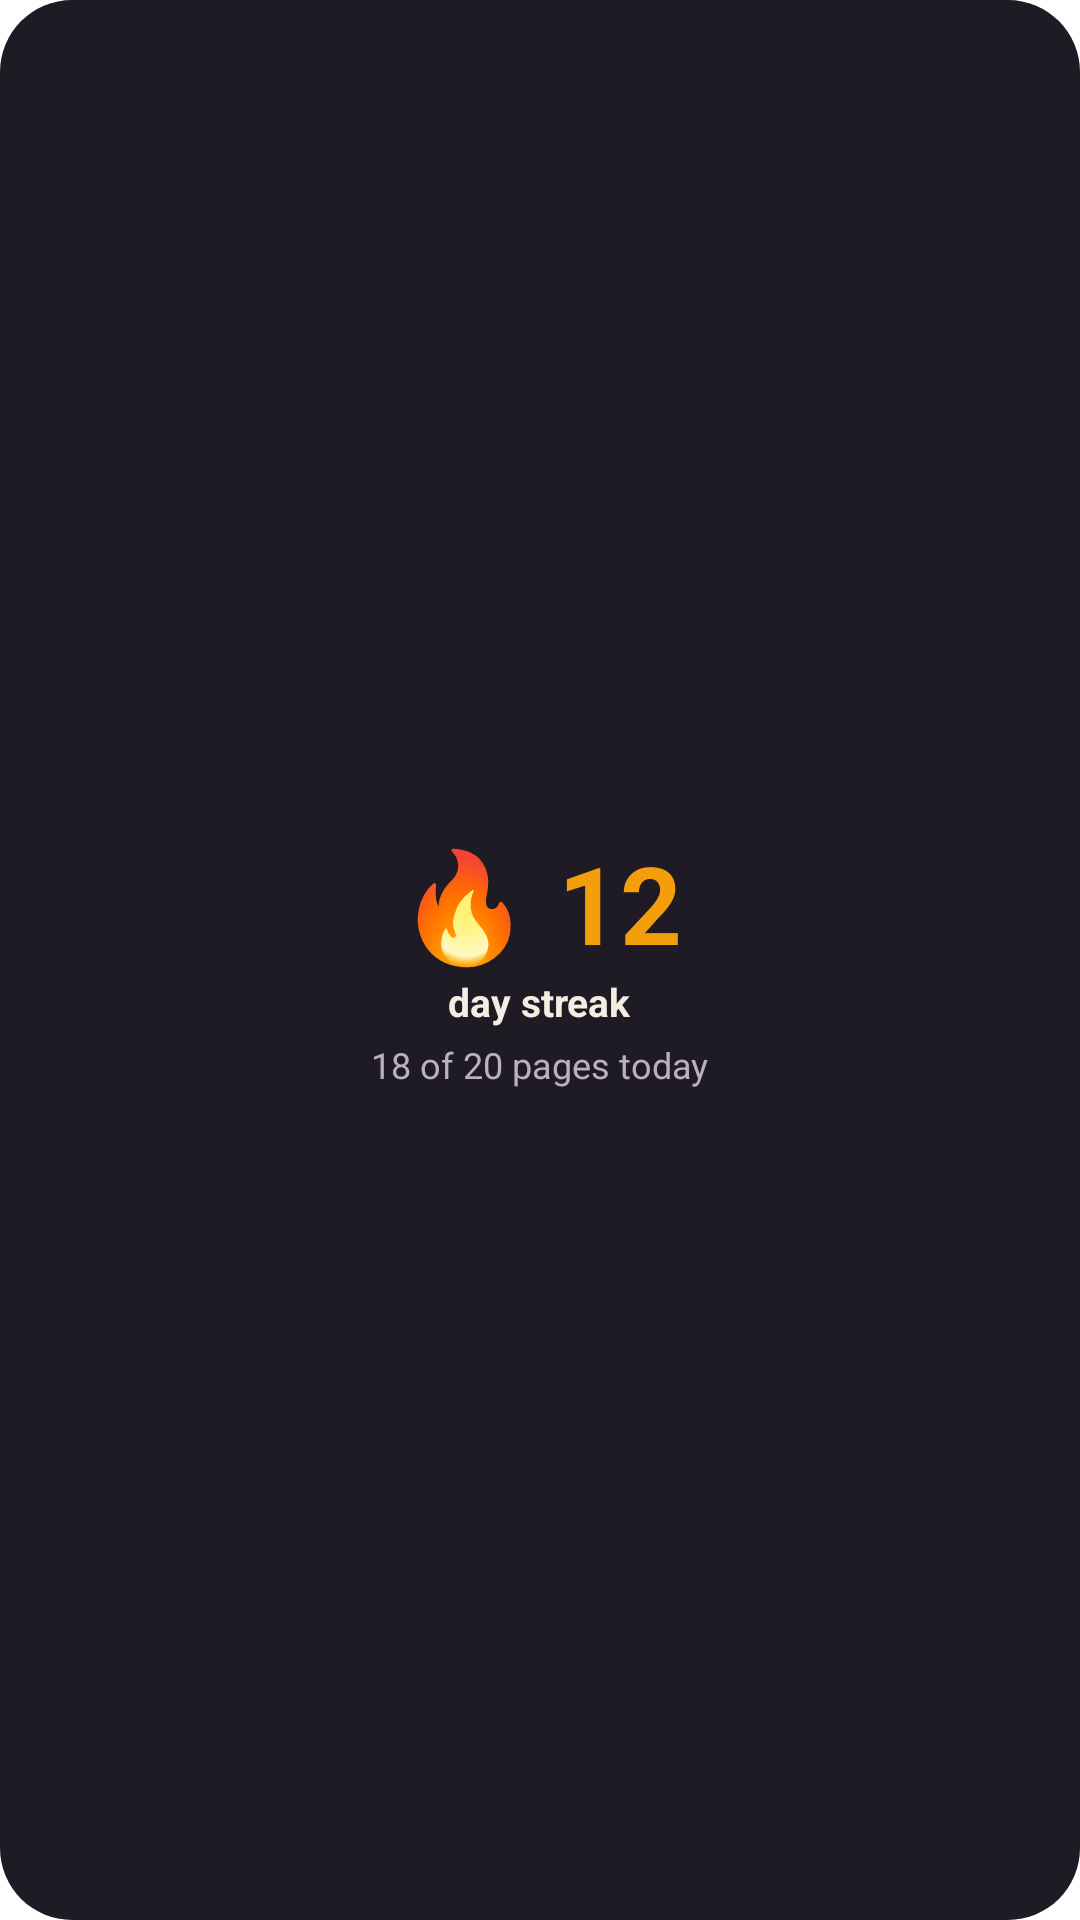

The Android layout XML behind this screen, and the referenced resources:
<!-- AndroidManifest.xml: application theme Theme.App.Starting -->
<!-- res/layout/widget_preview_streak.xml -->
<?xml version="1.0" encoding="utf-8"?>
<LinearLayout xmlns:android="http://schemas.android.com/apk/res/android"
    xmlns:tools="http://schemas.android.com/tools"
    android:layout_width="match_parent"
    android:layout_height="match_parent"
    android:background="@drawable/widget_preview_bg"
    android:gravity="center"
    android:orientation="vertical"
    android:padding="12dp"
    tools:ignore="HardcodedText">

    <TextView
        android:layout_width="wrap_content"
        android:layout_height="wrap_content"
        android:text="🔥 12"
        android:textColor="#FFF59E0B"
        android:textSize="36sp"
        android:textStyle="bold" />

    <TextView
        android:layout_width="wrap_content"
        android:layout_height="wrap_content"
        android:text="day streak"
        android:textColor="#FFF4EDE1"
        android:textSize="13sp"
        android:textStyle="bold" />

    <TextView
        android:layout_width="wrap_content"
        android:layout_height="wrap_content"
        android:layout_marginTop="4dp"
        android:text="18 of 20 pages today"
        android:textColor="#FFB9B1C0"
        android:textSize="12sp" />
</LinearLayout>
<!-- resources referenced by this layout -->
<resources>
  <!-- drawable widget_preview_bg (drawable) -->
  <?xml version="1.0" encoding="utf-8"?>
  <shape xmlns:android="http://schemas.android.com/apk/res/android" android:shape="rectangle">
      <solid android:color="#FF1F1B24" />
      <corners android:radius="24dp" />
  </shape>
  <style name="Theme.App.Starting" parent="Theme.SplashScreen">
          
          <item name="windowSplashScreenBackground">@color/splash_background</item>
          <item name="windowSplashScreenAnimatedIcon">@drawable/ic_launcher_foreground</item>
          <item name="windowSplashScreenIconBackgroundColor">@color/ic_launcher_background</item>
          <item name="postSplashScreenTheme">@android:style/Theme.DeviceDefault.NoActionBar</item>
      </style>
  <color name="splash_background">#141B26</color>
  <!-- drawable ic_launcher_foreground (drawable) -->
  <?xml version="1.0" encoding="utf-8"?>
  <vector xmlns:android="http://schemas.android.com/apk/res/android"
      android:width="108dp"
      android:height="108dp"
      android:viewportWidth="108"
      android:viewportHeight="108">
      
      <path
          android:fillColor="#FFFFF4DE"
          android:pathData="M54,40 C49.5,35.8 42.6,33.5 36,33.5 L33,33.5 L33,71.5 L36,71.5 C42.6,71.5 49.5,73.8 54,78 Z" />
      
      <path
          android:fillColor="#FFF2DDB5"
          android:pathData="M54,40 C58.5,35.8 65.4,33.5 72,33.5 L75,33.5 L75,71.5 L72,71.5 C65.4,71.5 58.5,73.8 54,78 Z" />
      
      <path
          android:fillColor="#FFD8C49C"
          android:pathData="M38,43.2h11.5v1.8h-11.5z M38,49.2h12.5v1.8h-12.5z M38,55.2h12v1.8h-12z M38,61.2h9v1.8h-9z" />
      
      <path
          android:fillColor="#FF1B2533"
          android:pathData="M53.3,40.6 L54.7,40.6 L54.7,77 L53.3,77 Z" />
      
      <path
          android:fillColor="#FFF59E0B"
          android:pathData="M62,33 L68.5,33 L68.5,56 L65.25,52.2 L62,56 Z" />
  </vector>
  <color name="ic_launcher_background">#1E2A3B</color>
</resources>
